Photos from the image-classification dataset "images_bsubtilis" in the GitHub repository ridassaf/OperonHunter. Its 2 classes are: non-operons, operons.

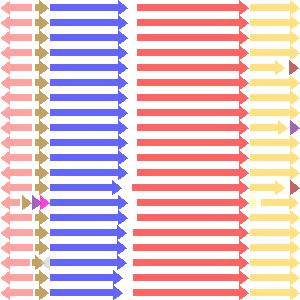
Label: non-operons

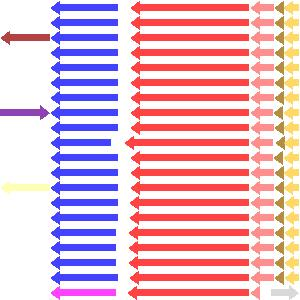
Label: operons

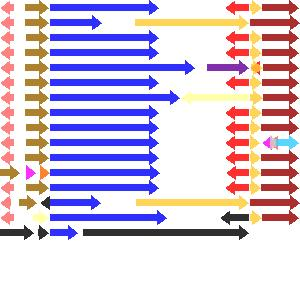
Label: operons

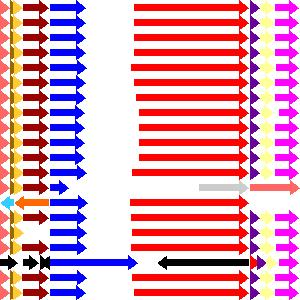
Label: non-operons

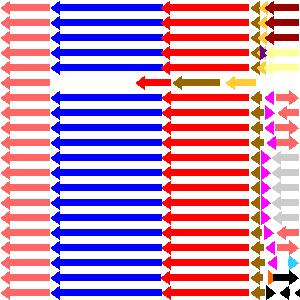
Label: operons

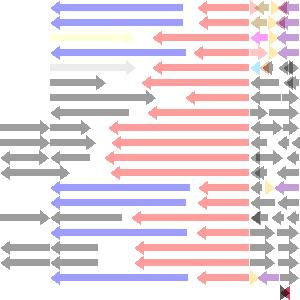
Label: non-operons
